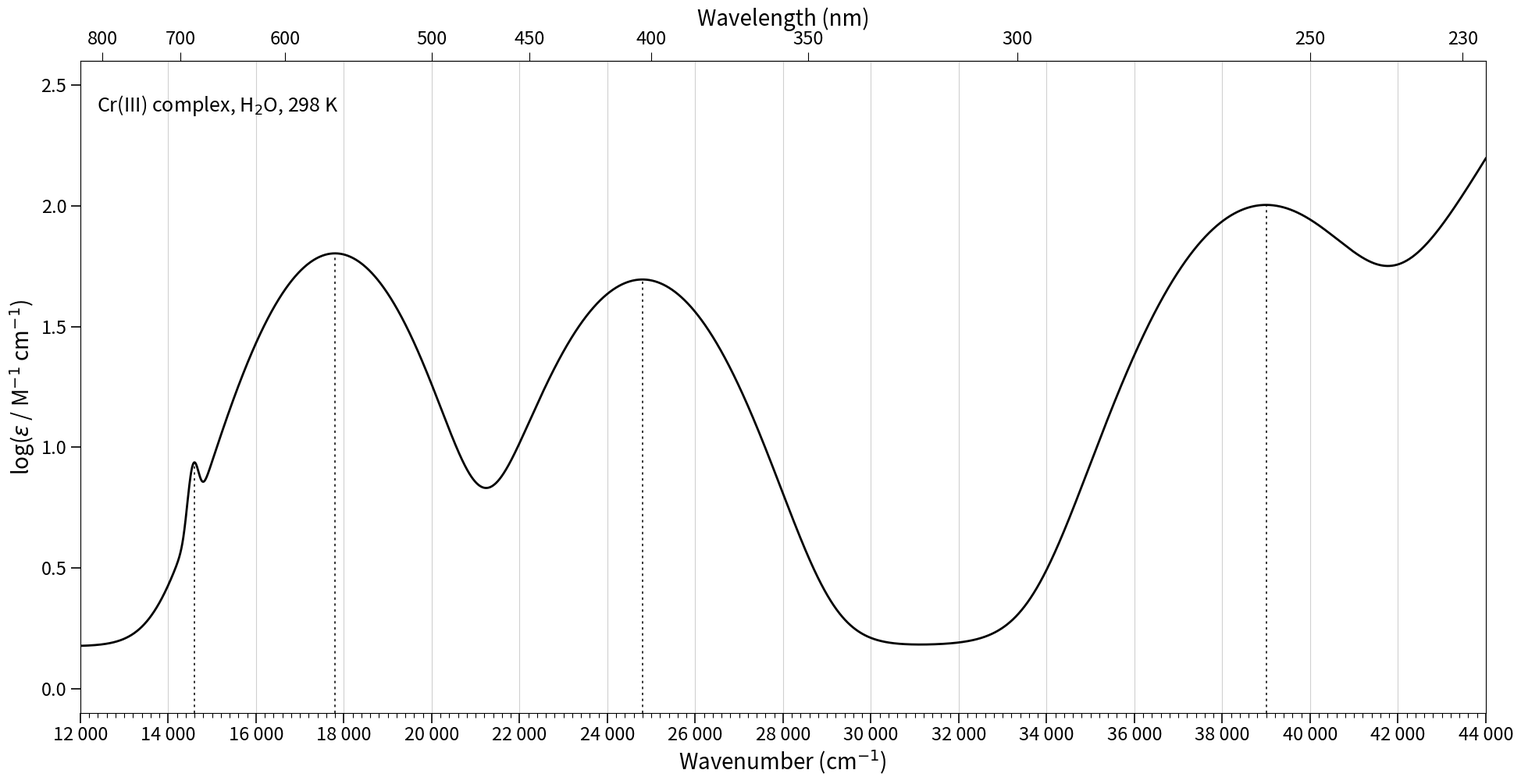

This chart was generated by the following Python code:
"""Simulated UV-vis spectrum of an octahedral Cr(III) complex for the Racah-B
mock task.

Features (wavenumbers in cm^-1):
  * weak, sharp spin-forbidden band (4A2g -> 2Eg/2T1g) at 14 900
  * nu1 (4A2g -> 4T2g) maximum at exactly 17 800
  * nu2 (4A2g -> 4T1g(F)) maximum at exactly 24 800
  * nu3 (4A2g -> 4T1g(P)) as a shoulder near 39 000 on a rising
    charge-transfer edge
Plotted as log(epsilon) against wavenumber, with a secondary wavelength axis
on top. Gaussian centres are adjusted numerically so that the maxima of the
summed log(epsilon) trace fall exactly on 17 800 and 24 800 cm^-1.
"""

import math

import numpy as np
import matplotlib

matplotlib.use("Agg")
import matplotlib.pyplot as plt

NU1, NU2 = 17800.0, 24800.0
SF = 14600.0
NU3_OBS = 39000.0  # observed nu3 shoulder maximum (on the CT edge)


def racah_b(n1, n2):
    """Exact d3 (Oh) relation between nu1, nu2 and B."""
    return (2 * n1 ** 2 + n2 ** 2 - 3 * n1 * n2) / (15 * n2 - 27 * n1)


def nu3(n1, b):
    return 1.5 * n1 + 7.5 * b + 0.5 * math.sqrt(225 * b * b + n1 * n1 - 18 * b * n1)


B = racah_b(NU1, NU2)
NU3 = nu3(NU1, B)


def eps(x, c1, c2, c3=NU3, csf=SF):
    g = lambda c, h, s: h * np.exp(-((x - c) ** 2) / (2 * s ** 2))
    ct = 8000.0 / (1 + np.exp(-(x - 49500) / 1400))  # charge-transfer edge
    return (g(c1, 62, 1350) + g(c2, 48, 1500) + g(c3, 95, 1700)
            + g(csf, 3.5, 110) + ct + 1.5)


def local_max(x, y, lo, hi):
    w = (x > lo) & (x < hi)
    return x[w][np.argmax(y[w])]


def tuned_centres():
    x = np.arange(12000, 44000.01, 0.5)
    c1, c2, c3, cs = NU1, NU2, NU3_OBS, SF
    for _ in range(80):
        y = np.log10(eps(x, c1, c2, c3, cs))
        m1 = local_max(x, y, 16000, 20000)
        m2 = local_max(x, y, 22500, 27000)
        m3 = local_max(x, y, 37500, 40500)
        msf = local_max(x, y, 14300, 14900)
        c1, c2, c3 = c1 + NU1 - m1, c2 + NU2 - m2, c3 + NU3_OBS - m3
        cs += SF - msf
    return (c1, c2, c3, cs), (m1, m2, m3, msf)


def main(out_png="uvvis_spectrum.png"):
    (c1, c2, c3, cs), (m1, m2, m3, msf) = tuned_centres()
    x = np.linspace(12000, 44000, 32001)
    y = np.log10(eps(x, c1, c2, c3, cs))

    fig = plt.figure(figsize=(20, 11), dpi=100)
    ax = fig.add_axes([0.07, 0.10, 0.90, 0.76])
    ax.plot(x, y, color="black", lw=2.0)
    ax.set_xlim(12000, 44000)
    ax.set_ylim(-0.1, 2.6)
    ax.set_xticks(np.arange(12000, 44001, 2000))
    ax.set_xticklabels([f"{int(v):,}".replace(",", " ") for v in np.arange(12000, 44001, 2000)])
    ax.set_xticks(np.arange(12000, 44001, 200), minor=True)
    # unlabelled dotted drop-lines from each absorption maximum to the axis
    for xm in (SF, NU1, NU2, NU3_OBS):
        ym = np.interp(xm, x, y)
        ax.plot([xm, xm], [-0.1, ym], color="black", lw=1.1, ls=(0, (2, 3)))
    ax.set_yticks(np.arange(0, 2.51, 0.5))
    ax.tick_params(axis="both", which="major", length=9, width=1.2, labelsize=17)
    ax.tick_params(axis="x", which="minor", length=4, width=0.8)
    ax.grid(axis="x", which="major", color="#d0d0d0", lw=0.8)
    ax.set_xlabel("Wavenumber (cm$^{-1}$)", fontsize=20)
    ax.set_ylabel(r"log($\varepsilon$ / M$^{-1}$ cm$^{-1}$)", fontsize=20)

    top = ax.secondary_xaxis("top", functions=(lambda v: 1e7 / np.maximum(v, 1),
                                               lambda l: 1e7 / np.maximum(l, 1)))
    top.set_xticks([800, 700, 600, 500, 450, 400, 350, 300, 250, 230])
    top.tick_params(labelsize=17, length=8)
    top.set_xlabel("Wavelength (nm)", fontsize=20)
    ax.text(0.012, 0.95, "Cr(III) complex, H$_2$O, 298 K", transform=ax.transAxes,
            fontsize=18, va="top")
    fig.savefig(out_png, dpi=100, facecolor="white")

    print("wrote", out_png)
    print(f"centres {c1:.1f}, {c2:.1f}, {c3:.1f}; maxima {m1:.1f}, {m2:.1f}, {m3:.1f}; SF max {msf:.1f}")
    print(f"B = {B:.2f} cm^-1, Dq/B = {NU1 / 10 / B:.3f}, nu3 = {NU3:.0f} cm^-1")


if __name__ == "__main__":
    main()
